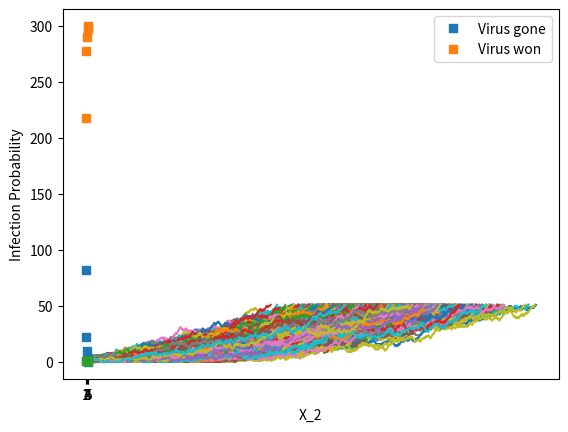

Source code (Python):
import numpy as np
import matplotlib.pyplot as plt

def ssa(s, k, x_0):
    # initialize lists
    times = []
    states = []
    t = 0.0
    x = x_0
    times.append(t)
    states.append(x[2])

    while not (x[2] <= 0 and x[1] <= 0) and x[2] <= 50:
        # Update time
        t += 1

        # What reaction happens
        R = ReactionRates(x)
        u2 =  np.random.random()
        j = np.sum(np.cumsum(R) < u2 * np.sum(R))

        # Update states
        x += s[:,j]
        times.append(t)
        states.append(x[2])

    return np.array(times), np.array(states)

def ReactionRates(X):  
        R = np.zeros((6,1))
        R[0] = k[0]
        R[1] = k[1]*X[0]
        R[2] = k[2]*X[0]*X[2]
        R[3] = k[3]*X[1]
        R[4] = k[4]*X[1]
        R[5] = k[5]*X[2]
        return R[:,0] 

global s, k, X 
# Stoichiometric matrix 
s = np.array([[1,-1,-1,0,0,0],[0,0,1,-1,0,0],[0,0,-1,0,1,-1]])

# Reaction parameters 
k = [100, 0.1, 0.01, 1.0, 10, 2]  

x2Values = 5
nrSim = 300
virus_gone = np.zeros(5)
virus_won = np.zeros(5)

for i in range(x2Values):
    for j in range(nrSim):
        # Initial values where x2 = i \in [1,2,3,4,5]
        X = np.array([k[0]/k[1], 0, i+1])
        current_times, current_states = ssa(s, k, X)
        #output = np.concatenate((np.array(current_times,ndmin=2),np.array(current_states,ndmin=2)), axis=0)
        
        if current_states[-1] == 0:
            virus_gone[i] += 1
        elif current_states[-1] >= 50:
            virus_won[i] += 1

        # Plot for all trajectories for X2 = i
        plt.plot(current_times, current_states)
        plt.ylabel('Virus')
        plt.xlabel('Time')
    plt.show()

# Plot that shows  how many of the simulations ended with 
# the virus dying or surviving resp.
x_axis = range(1, x2Values+1)
plt.plot(x_axis, virus_gone, 's', label='Virus gone')
plt.plot(x_axis, virus_won, 's', label= 'Virus won') 
plt.legend()
plt.xlabel('X_2')
plt.xticks(ticks=x_axis)
plt.ylabel('Simulations')
plt.show()

# Plot for infection probability for 
plt.plot(x_axis, virus_won/nrSim, 's') 
plt.xlabel('X_2')
plt.xticks(ticks=x_axis)
plt.ylabel('Infection Probability')
plt.show()
        
print(virus_won/nrSim)